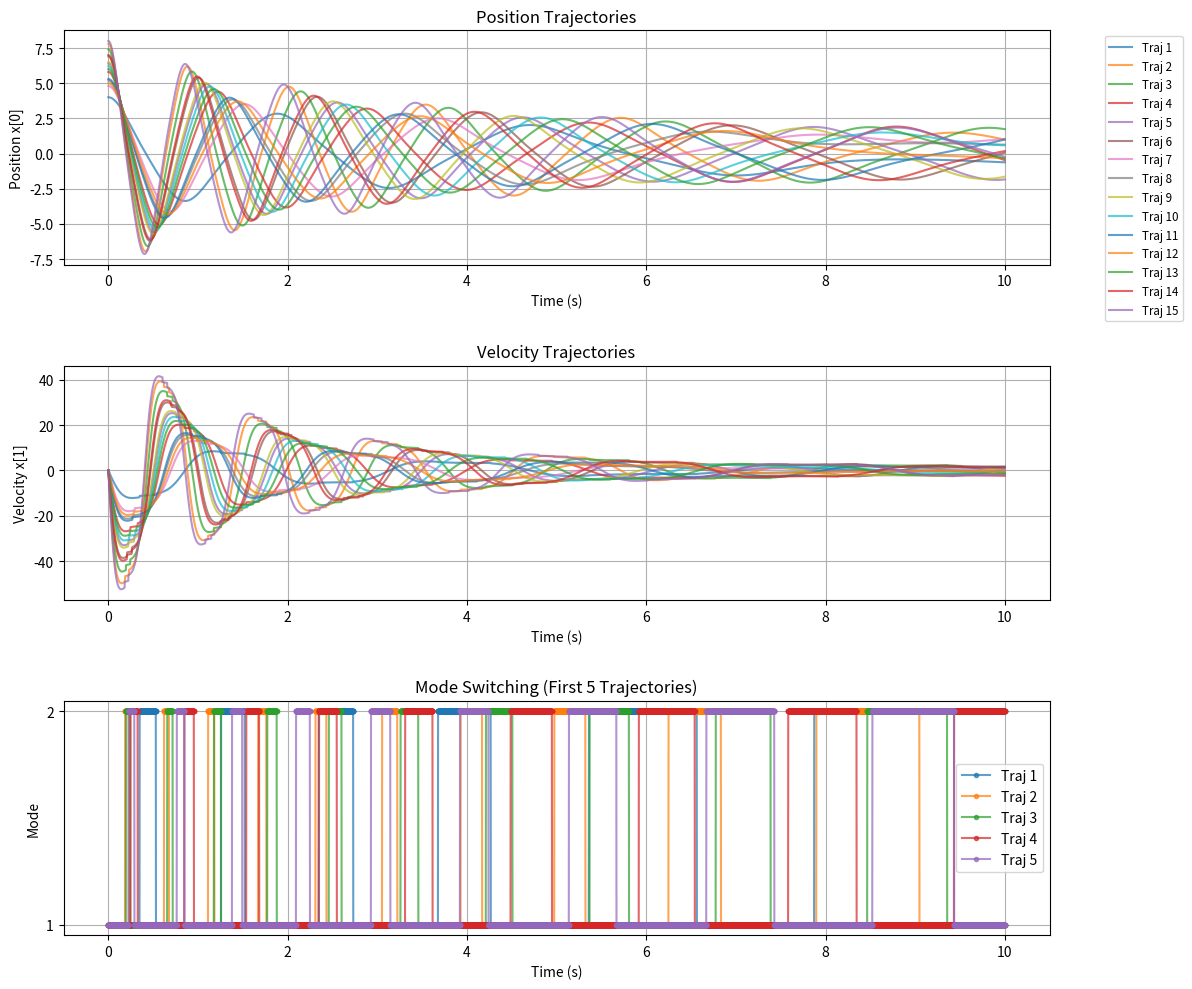

Recreate this plot in Python. (Note: this script raises an exception after producing the figure.)
import numpy as np
import matplotlib.pyplot as plt
from typing import Callable, List, Tuple, Optional
from scipy.integrate import solve_ivp


class Mode:
    """Represents a mode in the hybrid automaton"""
    
    def __init__(self, mode_id: int, dynamics: Callable):
        """
        Args:
            mode_id: Unique identifier for this mode
            dynamics: Function that computes x_dot = f(x, u, t)
                     For second-order system: returns [x[1], x[2]]
        """
        self.id = mode_id
        self.dynamics = dynamics
    
    def __repr__(self):
        return f"Mode({self.id})"


class Guard:
    """Represents a guard condition for mode transitions"""
    
    def __init__(self, condition: Callable):
        """
        Args:
            condition: Function that checks if guard is satisfied: condition(x, t) -> bool
        """
        self.condition = condition
    
    def is_satisfied(self, x: np.ndarray, t: float) -> bool:
        return self.condition(x, t)


class Reset:
    """Represents a reset map applied during transitions"""
    
    def __init__(self, reset_map: Callable):
        """
        Args:
            reset_map: Function that computes new state: x_new = reset_map(x)
        """
        self.reset_map = reset_map
    
    def apply(self, x: np.ndarray) -> np.ndarray:
        return self.reset_map(x)


class Edge:
    """Represents a transition edge between modes"""
    
    def __init__(self, source: Mode, target: Mode, guard: Guard, reset: Optional[Reset] = None):
        """
        Args:
            source: Source mode
            target: Target mode
            guard: Guard condition
            reset: Reset map (optional, identity if None)
        """
        self.source = source
        self.target = target
        self.guard = guard
        self.reset = reset if reset is not None else Reset(lambda x: x)
    
    def __repr__(self):
        return f"Edge({self.source.id} -> {self.target.id})"


class InitialState:
    """Represents an initial condition for simulation"""
    
    def __init__(self, mode: Mode, x0: np.ndarray, input_func: Callable):
        """
        Args:
            mode: Initial mode
            x0: Initial state vector
            input_func: Input function u(t)
        """
        self.mode = mode
        self.x0 = x0
        self.input_func = input_func


class HybridAutomaton:
    """Main hybrid automaton class"""
    
    def __init__(self, modes: List[Mode], edges: List[Edge]):
        """
        Args:
            modes: List of modes
            edges: List of transition edges
        """
        self.modes = {mode.id: mode for mode in modes}
        self.edges = edges
    
    def get_mode(self, mode_id: int) -> Mode:
        return self.modes[mode_id]
    
    def check_transitions(self, current_mode: Mode, x: np.ndarray, t: float) -> Optional[Tuple[Mode, Reset]]:
        """
        Check if any transition is enabled from current mode
        Returns: (target_mode, reset) if transition exists, None otherwise
        """
        for edge in self.edges:
            if edge.source.id == current_mode.id:
                if edge.guard.is_satisfied(x, t):
                    return edge.target, edge.reset
        return None


class HybridSimulator:
    """Simulator for hybrid automaton"""
    
    def __init__(self, automaton: HybridAutomaton, dt: float = 0.001, total_time: float = 10.0):
        """
        Args:
            automaton: HybridAutomaton to simulate
            dt: Time step
            total_time: Total simulation time
        """
        self.automaton = automaton
        self.dt = dt
        self.total_time = total_time
        self.t = np.arange(0, total_time, dt)
    
    def simulate(self, init_state: InitialState) -> Tuple[np.ndarray, np.ndarray, np.ndarray]:
        """
        Simulate a single trajectory
        
        Returns:
            trajectory: Array of states over time
            modes: Array of mode IDs over time
            times: Time array
        """
        # Initialize
        current_mode = init_state.mode
        x = init_state.x0.copy()
        
        # Storage
        trajectory = []
        modes = []
        times = []
        
        for t_val in self.t:
            # Record current state
            trajectory.append(x.copy())
            modes.append(current_mode.id)
            times.append(t_val)
            
            # Get current input
            u = init_state.input_func(t_val)
            
            # Check for transitions
            transition = self.automaton.check_transitions(current_mode, x, t_val)
            if transition is not None:
                target_mode, reset = transition
                current_mode = target_mode
                x = reset.apply(x)
            
            # Integrate dynamics using RK45
            sol = solve_ivp(
                fun=lambda t, y: current_mode.dynamics(y, u, t),
                t_span=[t_val, t_val + self.dt],
                y0=x,
                method='RK45'
            )
            x = sol.y[:, -1]
        
        return np.array(trajectory), np.array(modes), np.array(times)
    
    def simulate_multiple(self, init_states: List[InitialState]) -> Tuple[List[np.ndarray], List[np.ndarray], np.ndarray]:
        """Simulate multiple initial conditions"""
        all_trajectories = []
        all_modes = []
        
        for init_state in init_states:
            traj, modes, times = self.simulate(init_state)
            all_trajectories.append(traj)
            all_modes.append(modes)
        
        return all_trajectories, all_modes, times
    
    def plot_results(self, all_trajectories: List[np.ndarray], all_modes: List[np.ndarray], times: np.ndarray):
        """Plot simulation results"""
        fig, axes = plt.subplots(3, 1, figsize=(12, 10))
        
        # Plot position trajectories
        ax1 = axes[0]
        for i, traj in enumerate(all_trajectories):
            ax1.plot(times, traj[:, 0], alpha=0.7, label=f'Traj {i+1}')
        ax1.set_xlabel('Time (s)')
        ax1.set_ylabel('Position x[0]')
        ax1.set_title('Position Trajectories')
        ax1.grid(True)
        ax1.legend(bbox_to_anchor=(1.05, 1), loc='upper left', fontsize='small')
        
        # Plot velocity trajectories
        ax2 = axes[1]
        for i, traj in enumerate(all_trajectories):
            ax2.plot(times, traj[:, 1], alpha=0.7, label=f'Traj {i+1}')
        ax2.set_xlabel('Time (s)')
        ax2.set_ylabel('Velocity x[1]')
        ax2.set_title('Velocity Trajectories')
        ax2.grid(True)
        
        # Plot mode switching
        ax3 = axes[2]
        for i, modes in enumerate(all_modes[:5]):
            ax3.plot(times, modes, alpha=0.7, label=f'Traj {i+1}', marker='.')
        ax3.set_xlabel('Time (s)')
        ax3.set_ylabel('Mode')
        ax3.set_title('Mode Switching (First 5 Trajectories)')
        ax3.set_yticks([1, 2])
        ax3.grid(True)
        ax3.legend()
        
        plt.tight_layout()
        plt.savefig('result/class_based_results.png', dpi=150, bbox_inches='tight')
        plt.close()
        
        # Phase portrait
        fig, ax = plt.subplots(1, 1, figsize=(10, 8))
        
        colors = plt.cm.viridis(np.linspace(0, 1, len(all_trajectories)))
        for i, (traj, modes) in enumerate(zip(all_trajectories, all_modes)):
            mode1_mask = modes == 1
            mode2_mask = modes == 2
            
            if np.any(mode1_mask):
                ax.plot(traj[mode1_mask, 0], traj[mode1_mask, 1], 
                       'o', color=colors[i], alpha=0.3, markersize=1)
            if np.any(mode2_mask):
                ax.plot(traj[mode2_mask, 0], traj[mode2_mask, 1], 
                       's', color=colors[i], alpha=0.3, markersize=1)
        
        ax.set_xlabel('Position x[0]')
        ax.set_ylabel('Velocity x[1]')
        ax.set_title('Phase Portrait (Mode 1: circles, Mode 2: squares)')
        ax.grid(True)
        
        plt.tight_layout()
        plt.savefig('result/class_based_phase.png', dpi=150, bbox_inches='tight')
        plt.close()


# =============================================================================
# Define the specific hybrid automaton from your example
# =============================================================================

def create_duffing_automaton() -> HybridAutomaton:
    """
    Create the Duffing-like hybrid automaton with two modes 
    
    Mode 1: ẍ = u - 0.5ẋ + x - 1.5x³
    Mode 2: ẍ = u - 0.2ẋ + x - 0.5x³
    
    Transitions:
    - 1 -> 2 when |x| <= 0.8
    - 2 -> 1 when |x| >= 1.2
    
    Reset: velocity *= 0.95
    """
    
    # Define Mode 1 dynamics
    def mode1_dynamics(x, u, t):
        """Mode 1: ẍ = u - 0.5ẋ + x - 1.5x³"""
        x_ddot = u - 0.5 * x[1] + x[0] - 1.5 * x[0]**3
        return np.array([x[1], x_ddot])
    
    # Define Mode 2 dynamics
    def mode2_dynamics(x, u, t):
        """Mode 2: ẍ = u - 0.2ẋ + x - 0.5x³"""
        x_ddot = u - 0.2 * x[1] + x[0] - 0.5 * x[0]**3
        return np.array([x[1], x_ddot])
    
    # Create modes
    mode1 = Mode(1, mode1_dynamics)
    mode2 = Mode(2, mode2_dynamics)
    
    # Define guards
    guard_1_to_2 = Guard(lambda x, t: abs(x[0]) <= 0.8)
    guard_2_to_1 = Guard(lambda x, t: abs(x[0]) >= 1.2)
    
    # Define reset map (velocity *= 0.95)
    def velocity_reset(x):
        x_new = x.copy()
        x_new[1] = x[1] * 0.95
        return x_new
    
    reset = Reset(velocity_reset)
    
    # Create edges
    edge1 = Edge(mode1, mode2, guard_1_to_2, reset)
    edge2 = Edge(mode2, mode1, guard_2_to_1, reset)
    
    # Create automaton
    automaton = HybridAutomaton([mode1, mode2], [edge1, edge2])
    
    return automaton


def create_initial_states(automaton: HybridAutomaton) -> List[InitialState]:
    """Create initial states for simulation"""
    mode1 = automaton.get_mode(1)
    
    initial_conditions = [
        (4.0, lambda t: 0.5 * np.cos(1.2 * t)),
        (7.8, lambda t: 0.65 * np.cos(1.0 * t)),
        (7.4, lambda t: 0.7 * np.cos(1.3 * t)),
        (5.8, lambda t: 0.85 * np.cos(1.6 * t)),
        (6.4, lambda t: 0.9 * np.cos(1.0 * t)),
        (6.9, lambda t: 0.55 * np.cos(1.2 * t)),
        (4.8, lambda t: 0.75 * np.cos(1.4 * t)),
        (5.2, lambda t: 0.95 * np.cos(1.7 * t)),
        (6.5, lambda t: 0.8 * np.cos(1.1 * t)),
        (6.2, lambda t: 0.6 * np.cos(1.3 * t)),
        (5.3, lambda t: 0.7 * np.cos(1.2 * t)),
        (5.0, lambda t: 0.5 * np.cos(1.5 * t)),
        (6.0, lambda t: 0.8 * np.cos(1.5 * t)),
        (7.0, lambda t: 0.6 * np.cos(1.1 * t)),
        (8.0, lambda t: 0.75 * np.cos(0.9 * t)),
    ]
    
    init_states = []
    for x0_val, u_func in initial_conditions:
        x0 = np.array([x0_val, 0.0])  # [position, velocity=0]
        init_states.append(InitialState(mode1, x0, u_func))
    
    return init_states


def main():
    print("Creating Hybrid Automaton using Python classes...")
    
    # Create the automaton
    automaton = create_duffing_automaton()
    print(f"Automaton created with {len(automaton.modes)} modes and {len(automaton.edges)} edges")
    
    # Create initial states
    init_states = create_initial_states(automaton)
    print(f"Created {len(init_states)} initial states")
    
    # Create simulator
    simulator = HybridSimulator(automaton, dt=0.001, total_time=10.0)
    print(f"\nSimulating {len(init_states)} trajectories...")
    print(f"Time span: {simulator.total_time}s with dt={simulator.dt}s")
    
    # Run simulation
    all_trajectories, all_modes, times = simulator.simulate_multiple(init_states)
    
    print(f"\nSimulation complete!")
    print(f"Total time steps: {len(times)}")
    
    # Analyze mode switches
    print("\nMode switching analysis:")
    for i, modes in enumerate(all_modes):
        switches = np.sum(np.diff(modes) != 0)
        print(f"  Trajectory {i+1}: {switches} mode switches")
    
    # Plot results
    print("\nGenerating plots...")
    simulator.plot_results(all_trajectories, all_modes, times)
    print("Plots saved!")
    
    # Save data
    np.savez('result/class_based_data.npz',
             trajectories=all_trajectories,
             modes=all_modes,
             times=times)
    print("\nData saved to result/class_based_data.npz")
    
    print("\n" + "="*60)
    print("SIMULATION SUMMARY")
    print("="*60)
    print(f"Automaton Structure:")
    print(f"  - Mode 1: ẍ = u - 0.5ẋ + x - 1.5x³")
    print(f"  - Mode 2: ẍ = u - 0.2ẋ + x - 0.5x³")
    print(f"\nTransition Guards:")
    print(f"  - 1 → 2: |x| ≤ 0.8")
    print(f"  - 2 → 1: |x| ≥ 1.2")
    print(f"\nReset Map:")
    print(f"  - velocity ← 0.95 × velocity")
    print(f"\nSimulation Parameters:")
    print(f"  - Number of trajectories: {len(init_states)}")
    print(f"  - Time range: 0 to {simulator.total_time}s")
    print(f"  - Time step: {simulator.dt}s")
    print("="*60)


if __name__ == "__main__":
    main()